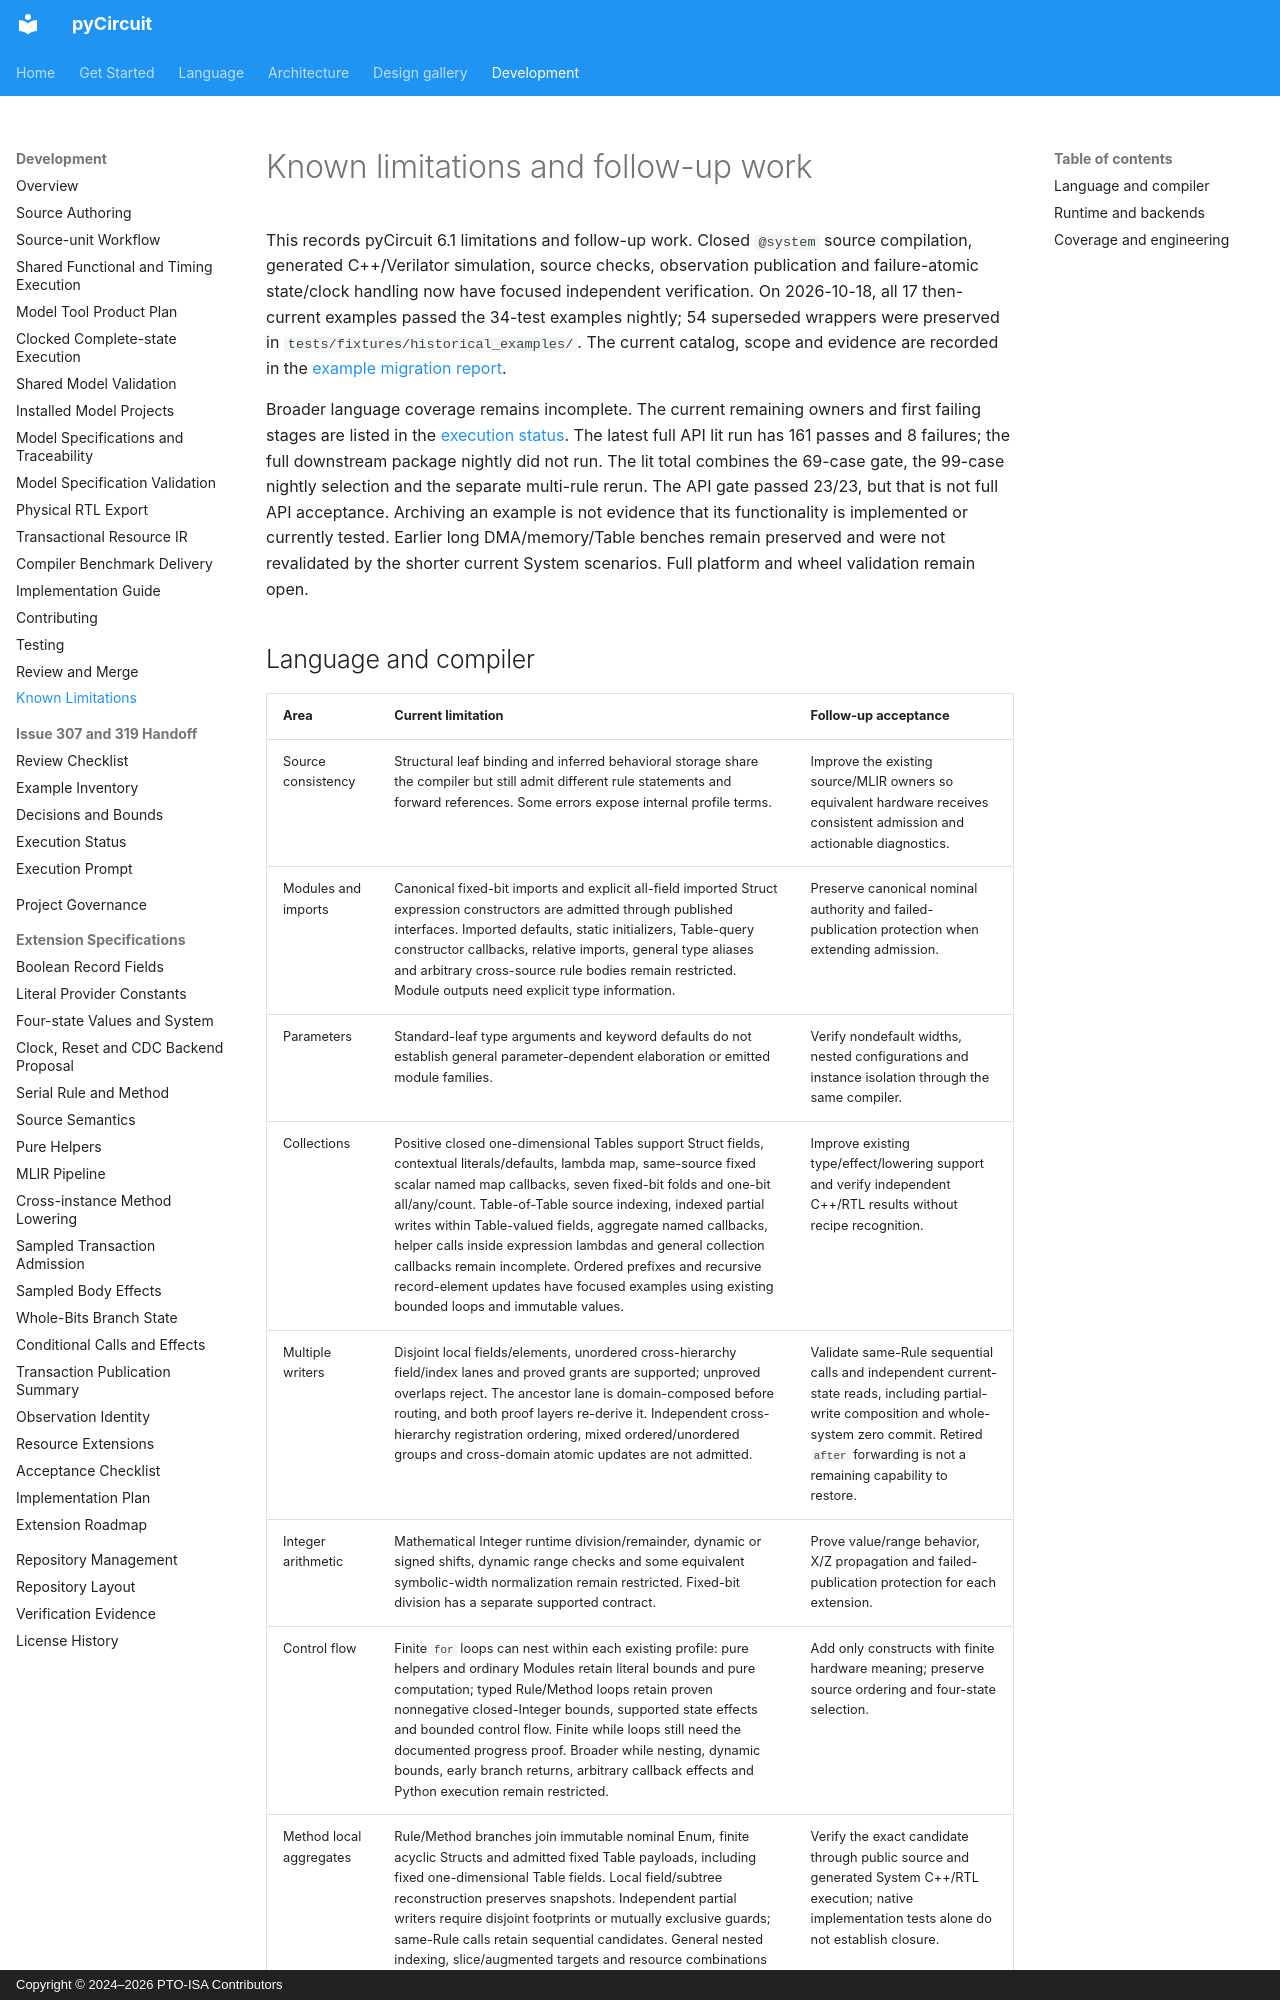

repository: PTO-ISA/pyCircuit · page: development/known-limitations/index.html · generator: mkdocs · copyright: Copyright © 2024–2026 PTO-ISA Contributors

# Known limitations and follow-up work

This records pyCircuit 6.1 limitations and follow-up work.
Closed `@system` source compilation, generated C++/Verilator simulation, source
checks, observation publication and failure-atomic state/clock handling now have
focused independent verification. On 2026-10-18, all 17 then-current examples passed
the 34-test examples nightly; 54 superseded wrappers were preserved in
`tests/fixtures/historical_examples/`. The current catalog, scope and evidence
are recorded in the [example migration report](issue-307-319-examples.md).

Broader language coverage remains incomplete. The current remaining owners and
first failing stages are listed in the [execution status](issue-307-319-execution-status.md). The latest full API lit run has
161 passes and 8 failures; the full downstream package nightly did not run. The lit total combines the
69-case gate, the 99-case nightly selection and the separate multi-rule rerun. The API
gate passed 23/23, but that is not full API acceptance. Archiving an example is
not evidence that its functionality is implemented or currently tested. Earlier
long DMA/memory/Table benches remain preserved and were not revalidated by the
shorter current System scenarios. Full platform and wheel validation remain open.
